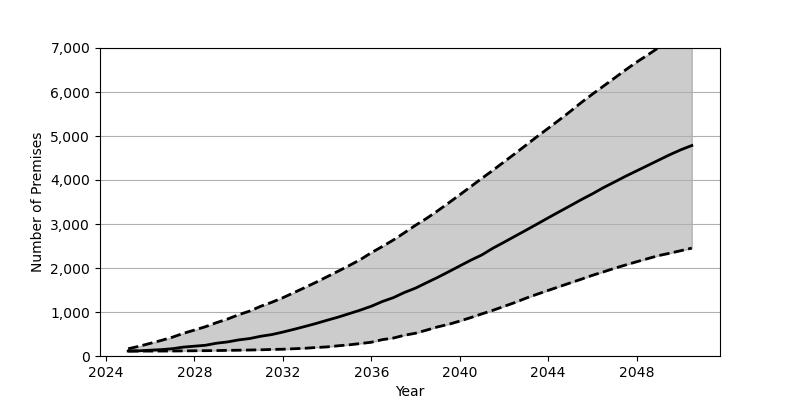

The file beside this chart, header and first rows:
Date, Low, Base, High
2025-01, 111.0, 113.0, 165.0
2025-07, 112.0, 118.0, 222.0
2026-01, 112.0, 132.0, 288.0
2026-07, 113.0, 145.0, 354.0
2027-01, 114.0, 166.0, 427.0
2027-07, 116.0, 202.0, 515.0
2028-01, 119.0, 223.0, 590.0
2028-07, 121.0, 244.0, 666.0
2029-01, 124.0, 291.0, 759.0
2029-07, 128.0, 320.0, 840.0
2030-01, 132.0, 366.0, 939.0
2030-07, 136.0, 397.0, 1021
2031-01, 141.0, 449.0, 1131
2031-07, 149.0, 487.0, 1221
2032-01, 154.0, 544.0, 1325
2032-07, 165.0, 606.0, 1440
2033-01, 176.0, 672.0, 1558
2033-07, 193.0, 739.0, 1676
2034-01, 207.0, 813.0, 1802
2034-07, 232.0, 883.0, 1927
2035-01, 254.0, 963.0, 2056
2035-07, 283.0, 1042, 2189
2036-01, 313.0, 1131, 2348
2036-07, 372.0, 1238, 2489
2037-01, 409.0, 1327, 2638
2037-07, 472.0, 1444, 2802
2038-01, 518.0, 1543, 2972
2038-07, 588.0, 1665, 3127
2039-01, 662.0, 1787, 3300
2039-07, 720.0, 1914, 3479
2040-01, 794.0, 2047, 3664
2040-07, 873.0, 2177, 3850
2041-01, 958.0, 2298, 4039
2041-07, 1038, 2449, 4220
2042-01, 1128, 2585, 4412
2042-07, 1216, 2722, 4599
2043-01, 1315, 2860, 4794
2043-07, 1404, 2998, 4986
2044-01, 1491, 3140, 5175
2044-07, 1576, 3278, 5364
2045-01, 1662, 3416, 5560
2045-07, 1746, 3554, 5761
2046-01, 1834, 3686, 5952
2046-07, 1912, 3826, 6133
2047-01, 1994, 3955, 6317
2047-07, 2068, 4084, 6501
2048-01, 2142, 4207, 6679
2048-07, 2213, 4329, 6842
2049-01, 2283, 4453, 7011
2049-07, 2336, 4574, 7178
2050-01, 2394, 4687, 7348
2050-07, 2452, 4784, 7495
